Image classification data set "crops" (muhammad-zainal-muttaqin/Anylabel on GitHub). Class labels (2): ripe, unripe.

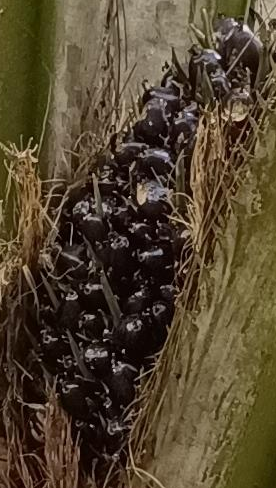
Label: unripe

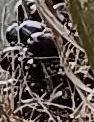
Label: unripe

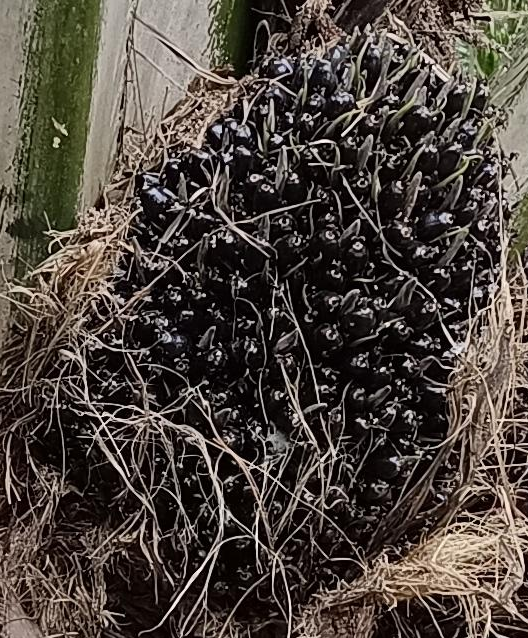
Label: unripe

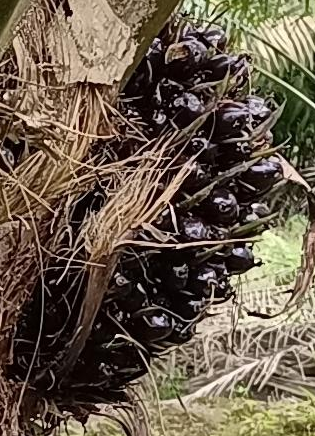
Label: unripe

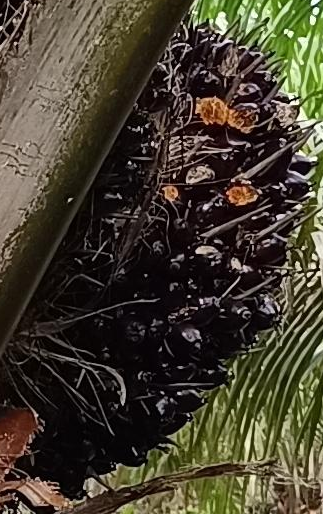
Label: ripe

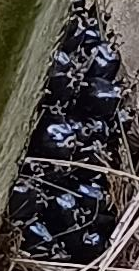
Label: unripe
